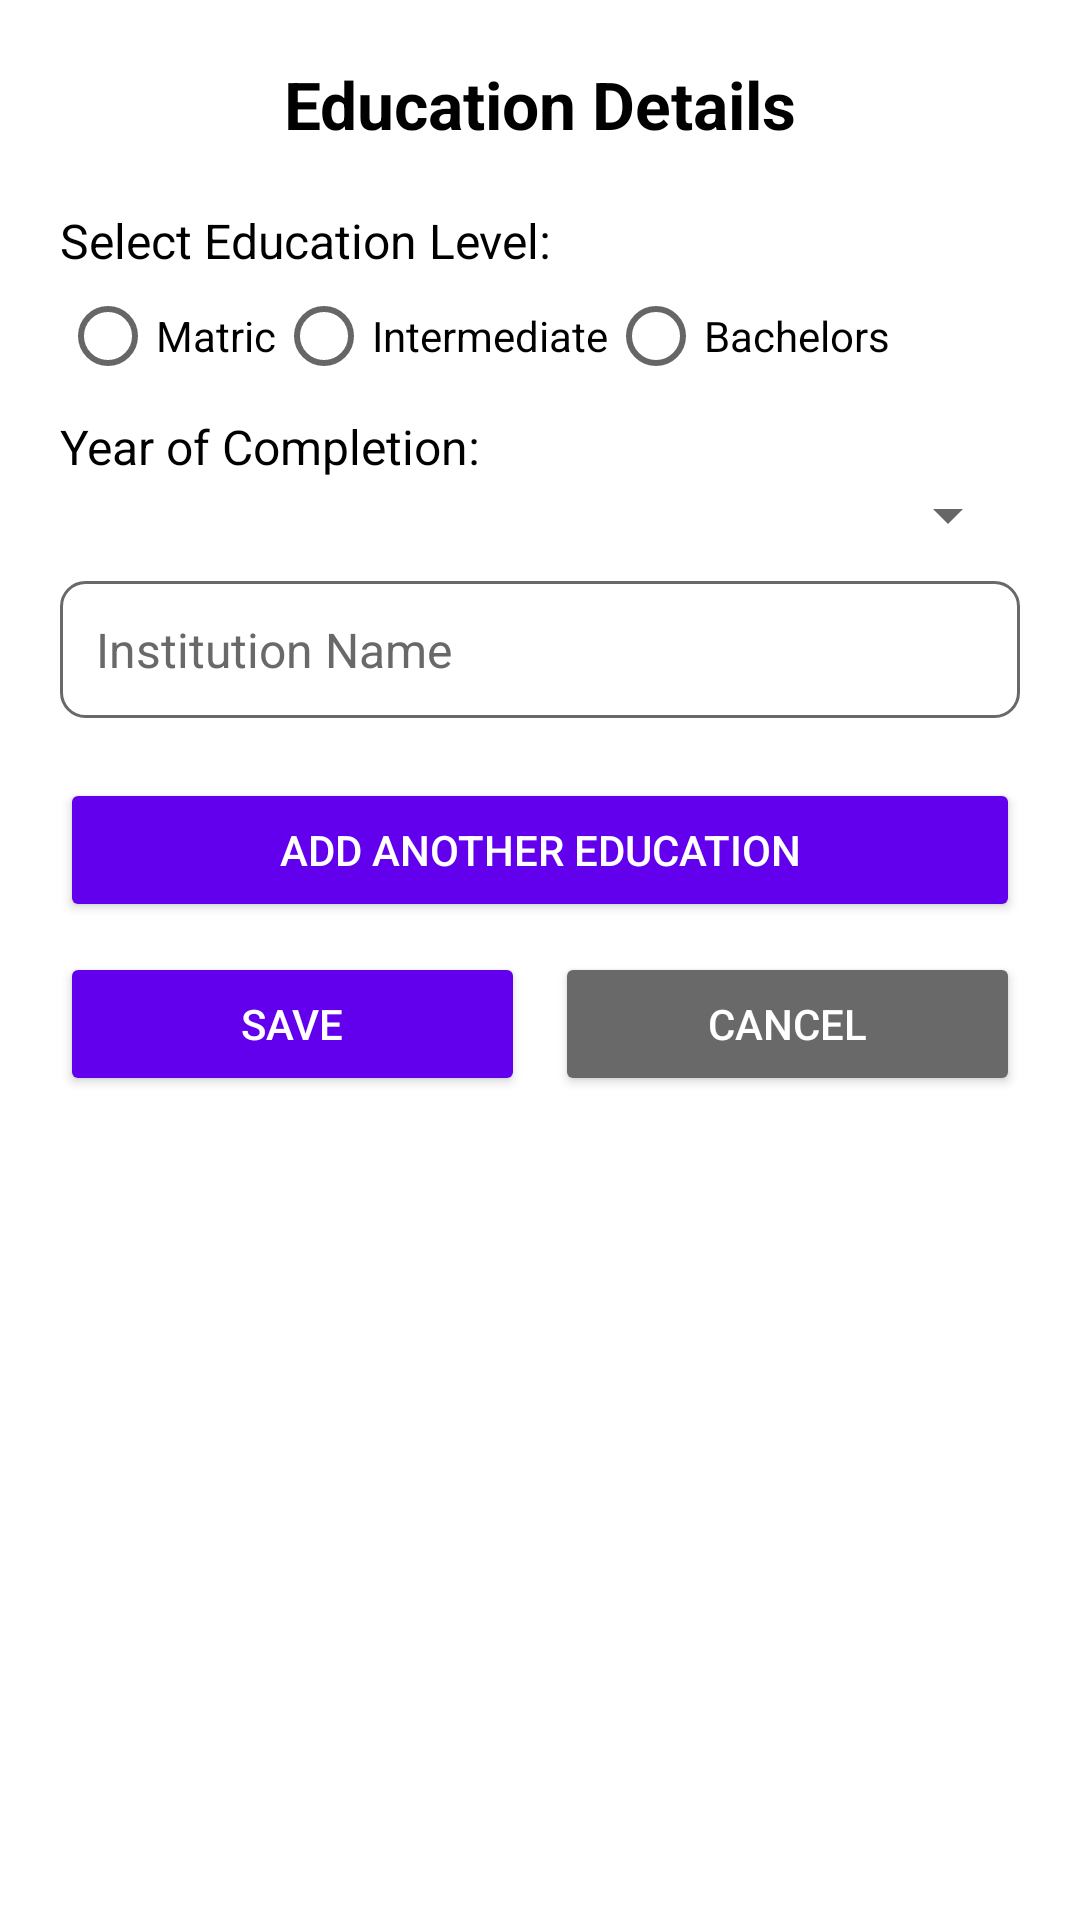

Here is an Android app screen rendered from its layout file. Give the layout XML and the strings, colors and styles it references.
<!-- AndroidManifest.xml: application theme Theme.CV_builder -->
<!-- res/layout/activity_education.xml -->
<?xml version="1.0" encoding="utf-8"?>
<ScrollView xmlns:android="http://schemas.android.com/apk/res/android"
    xmlns:tools="http://schemas.android.com/tools"
    android:layout_width="match_parent"
    android:layout_height="match_parent"
    android:background="@color/white"
    tools:context=".EducationActivity">

    <LinearLayout
        android:layout_width="match_parent"
        android:layout_height="wrap_content"
        android:orientation="vertical"
        android:padding="20dp">

        
        <TextView
            android:layout_width="match_parent"
            android:layout_height="wrap_content"
            android:text="Education Details"
            android:textSize="22sp"
            android:textStyle="bold"
            android:textColor="@color/black"
            android:gravity="center"
            android:layout_marginBottom="20dp"/>

        
        <TextView
            android:layout_width="wrap_content"
            android:layout_height="wrap_content"
            android:text="Select Education Level:"
            android:textSize="16sp"
            android:textColor="@color/black"
            android:layout_marginBottom="5dp"/>

        <RadioGroup
            android:id="@+id/radioGroupEducationLevel"
            android:layout_width="match_parent"
            android:layout_height="wrap_content"
            android:orientation="horizontal"
            >

            <RadioButton
                android:id="@+id/radioMatric"
                android:layout_width="wrap_content"
                android:layout_height="wrap_content"
                android:text="Matric"
                android:textColorHint="@color/gray"/>

            <RadioButton
                android:id="@+id/radioIntermediate"
                android:layout_width="wrap_content"
                android:layout_height="wrap_content"
                android:text="Intermediate"
                android:textColorHint="@color/gray"/>

            <RadioButton
                android:id="@+id/radioBachelors"
                android:layout_width="wrap_content"
                android:layout_height="wrap_content"
                android:text="Bachelors"
                android:textColorHint="@color/gray"/>
        </RadioGroup>

        
        <TextView
            android:layout_width="wrap_content"
            android:layout_height="wrap_content"
            android:text="Year of Completion:"
            android:textSize="16sp"
            android:textColor="@color/black"
            android:layout_marginTop="10dp"/>

        <Spinner
            android:id="@+id/spinnerYear"
            android:layout_width="match_parent"
            android:layout_height="wrap_content"
            android:layout_marginBottom="10dp"
            android:textColorHint="@color/black"/>

        
        <EditText
            android:id="@+id/etInstitution"
            android:layout_width="match_parent"
            android:layout_height="wrap_content"
            android:hint="Institution Name"
            android:textSize="16sp"
            android:textColor="@color/black"
            android:padding="12dp"
            android:background="@drawable/input_field_background"
            android:layout_marginBottom="20dp"
            android:textColorHint="@color/gray"/>

        
        <Button
            android:id="@+id/btnAddMore"
            android:layout_width="match_parent"
            android:layout_height="wrap_content"
            android:text="Add Another Education"
            android:backgroundTint="@color/purple_700"
            android:textColor="@color/white"
            android:padding="12dp"
            android:layout_marginBottom="10dp"/>

        
        <LinearLayout
            android:layout_width="match_parent"
            android:layout_height="wrap_content"
            android:orientation="horizontal"
            android:gravity="center">

            <Button
                android:id="@+id/btnSaveEducation"
                android:layout_width="0dp"
                android:layout_height="wrap_content"
                android:layout_weight="1"
                android:text="Save"
                android:backgroundTint="@color/purple_700"
                android:textColor="@color/white"
                android:padding="12dp"
                android:layout_marginEnd="10dp"/>

            <Button
                android:id="@+id/btnCancelEducation"
                android:layout_width="0dp"
                android:layout_height="wrap_content"
                android:layout_weight="1"
                android:text="Cancel"
                android:backgroundTint="@color/gray"
                android:textColor="@color/white"
                android:padding="12dp"/>
        </LinearLayout>

    </LinearLayout>
</ScrollView>
<!-- resources referenced by this layout -->
<resources>
  <color name="black">#000000</color>
  <color name="gray">#696969</color>
  <color name="purple_700">#6200EE</color>
  <color name="white">#FFFFFF</color>
  <!-- drawable input_field_background (drawable) -->
  <?xml version="1.0" encoding="utf-8"?>
  <shape xmlns:android="http://schemas.android.com/apk/res/android" android:shape="rectangle">
      <solid android:color="@color/white"/>
      <corners android:radius="8dp"/>
      <stroke android:width="1dp" android:color="@color/gray"/>
  </shape>
  <style name="Theme.CV_builder" parent="Base.Theme.CV_builder" />
  <style name="Base.Theme.CV_builder" parent="Theme.AppCompat.Light.DarkActionBar">
          
          
      </style>
</resources>
